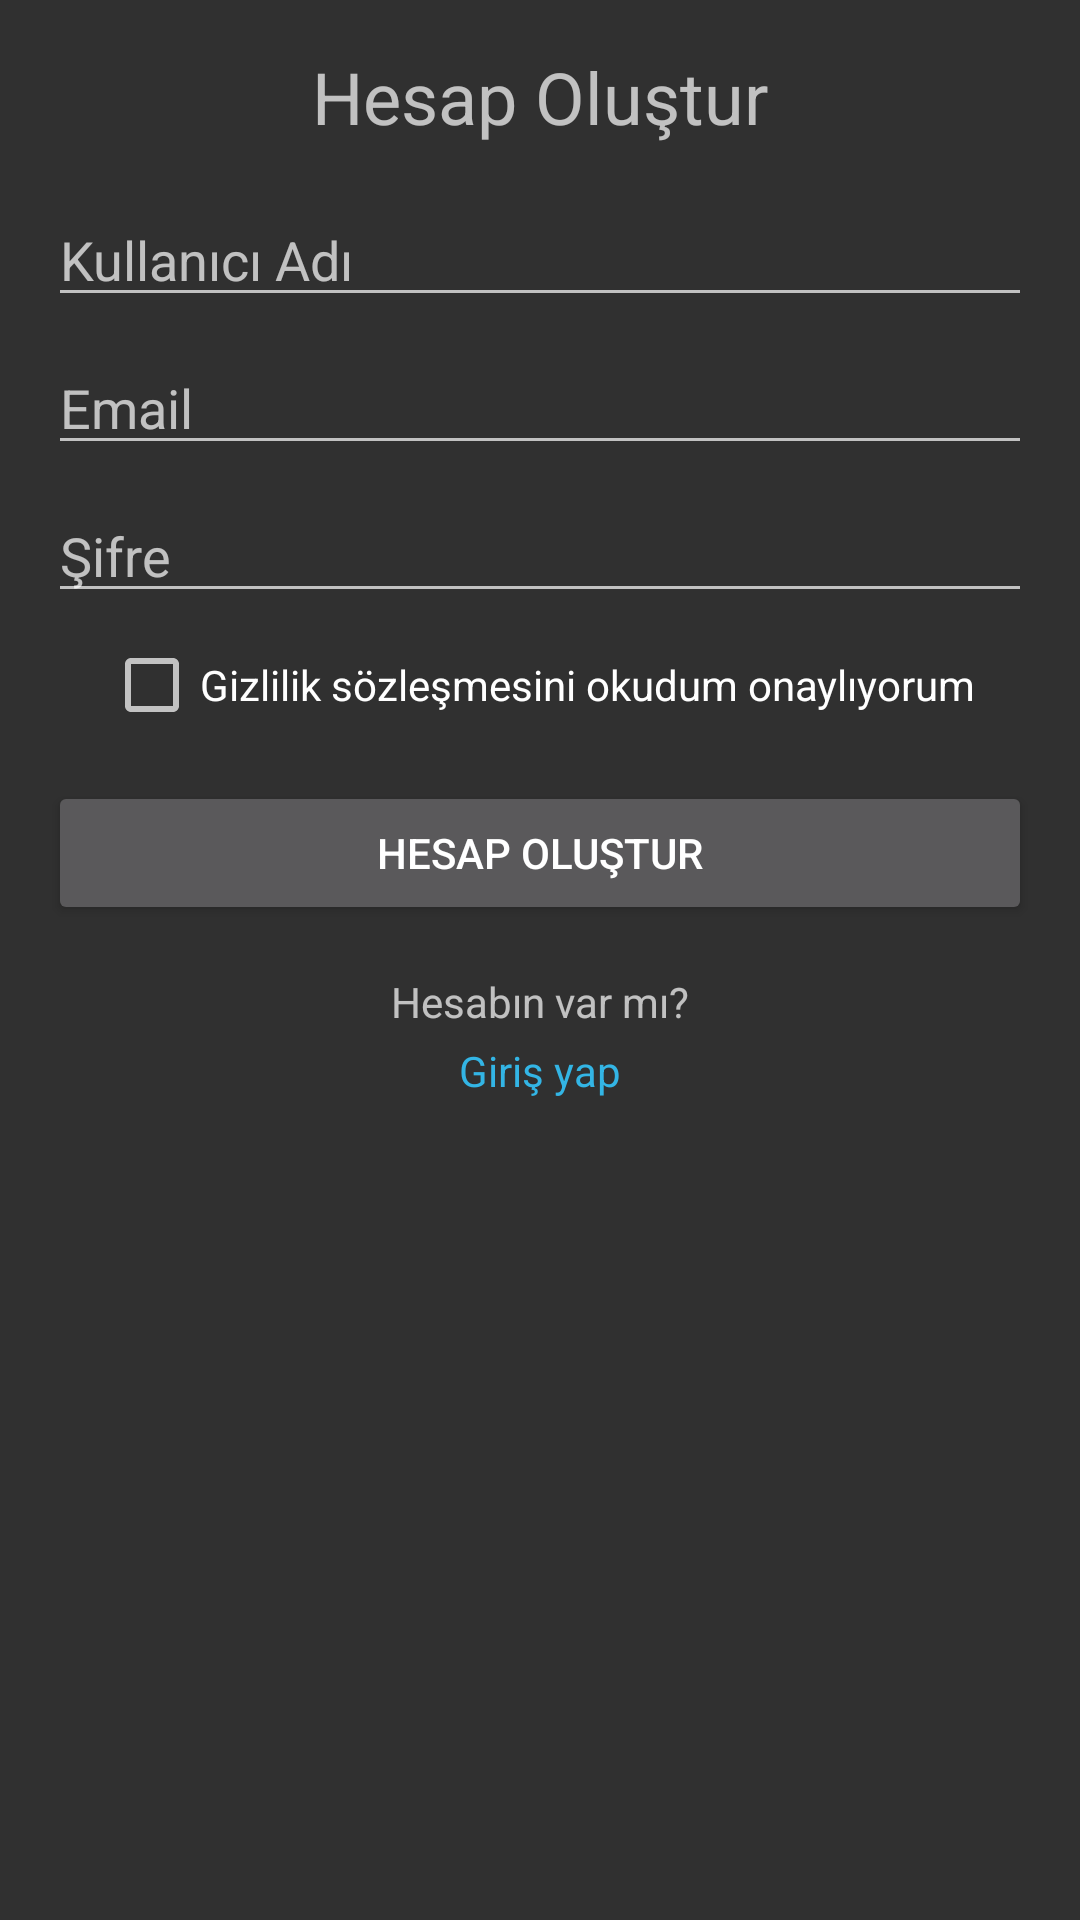

Write the Android layout XML for this screen, with the resource values it uses.
<!-- AndroidManifest.xml: application theme Theme.AppCompat.NoActionBar -->
<!-- res/layout/activity_hesap_olustur.xml -->
<?xml version="1.0" encoding="utf-8"?>
<ScrollView xmlns:android="http://schemas.android.com/apk/res/android"
    xmlns:app="http://schemas.android.com/apk/res-auto"
    android:layout_width="match_parent"
    android:layout_height="match_parent"
    android:padding="16dp">

    <LinearLayout
        android:layout_width="match_parent"
        android:layout_height="wrap_content"
        android:orientation="vertical"
        android:gravity="center_horizontal">

        <TextView
            android:layout_width="wrap_content"
            android:layout_height="wrap_content"
            android:text="Hesap Oluştur"
            android:textSize="24sp" />

        <EditText
            android:id="@+id/usernameEditText"
            android:layout_width="match_parent"
            android:layout_height="wrap_content"
            android:hint="Kullanıcı Adı"
            android:inputType="text"
            android:layout_marginTop="16dp"/>

        <EditText
            android:id="@+id/emailEditText"
            android:layout_width="match_parent"
            android:layout_height="wrap_content"
            android:hint="Email"
            android:inputType="textEmailAddress"
            android:layout_marginTop="8dp"/>

        <EditText
            android:id="@+id/passwordEditText"
            android:layout_width="match_parent"
            android:layout_height="wrap_content"
            android:hint="Şifre"
            android:inputType="textPassword"
            android:layout_marginTop="8dp"/>

        <CheckBox
            android:id="@+id/privacyCheckBox"
            android:layout_width="wrap_content"
            android:layout_height="wrap_content"
            android:layout_marginTop="8dp"
            android:text="Gizlilik sözleşmesini okudum onaylıyorum"/>

        <Button
            android:id="@+id/registerButton"
            android:layout_width="match_parent"
            android:layout_height="wrap_content"
            android:text="Hesap Oluştur"
            android:layout_marginTop="16dp"/>

        <TextView
            android:layout_width="wrap_content"
            android:layout_height="wrap_content"
            android:text="Hesabın var mı?"
            android:layout_marginTop="16dp"/>

        <TextView
            android:id="@+id/loginLink"
            android:layout_width="wrap_content"
            android:layout_height="wrap_content"
            android:text="Giriş yap"
            android:textColor="@android:color/holo_blue_light"
            android:layout_marginTop="4dp"
            android:clickable="true"
            android:focusable="true"/>

    </LinearLayout>
</ScrollView>
<!-- resources referenced by this layout -->
<resources>

</resources>
